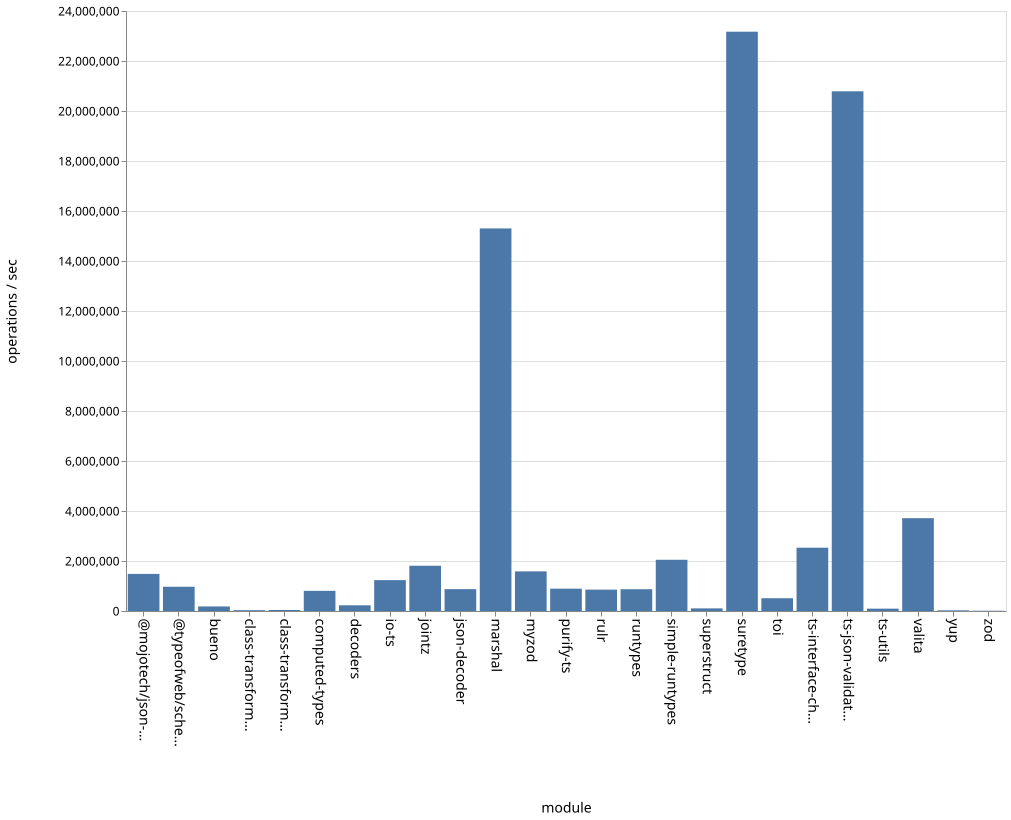

The data file committed next to this chart (first rows):
name, ops
bueno, 181789
class-transformer-validator-async, 33355
class-transformer-validator-sync, 40878
computed-types, 806035
decoders, 227518
io-ts, 1234763
jointz, 1809560
json-decoder, 874167
marshal, 15302894
@mojotech/json-type-validation, 1483001
myzod, 1584557
purify-ts, 892712
rulr, 854683
runtypes, 871047
simple-runtypes, 2049469
superstruct, 104643
suretype, 23172034
toi, 510740
ts-interface-checker, 2531884
ts-json-validator, 20788214
ts-utils, 93504
@typeofweb/schema, 970190
valita, 3713214
yup, 26647
zod, 10855
